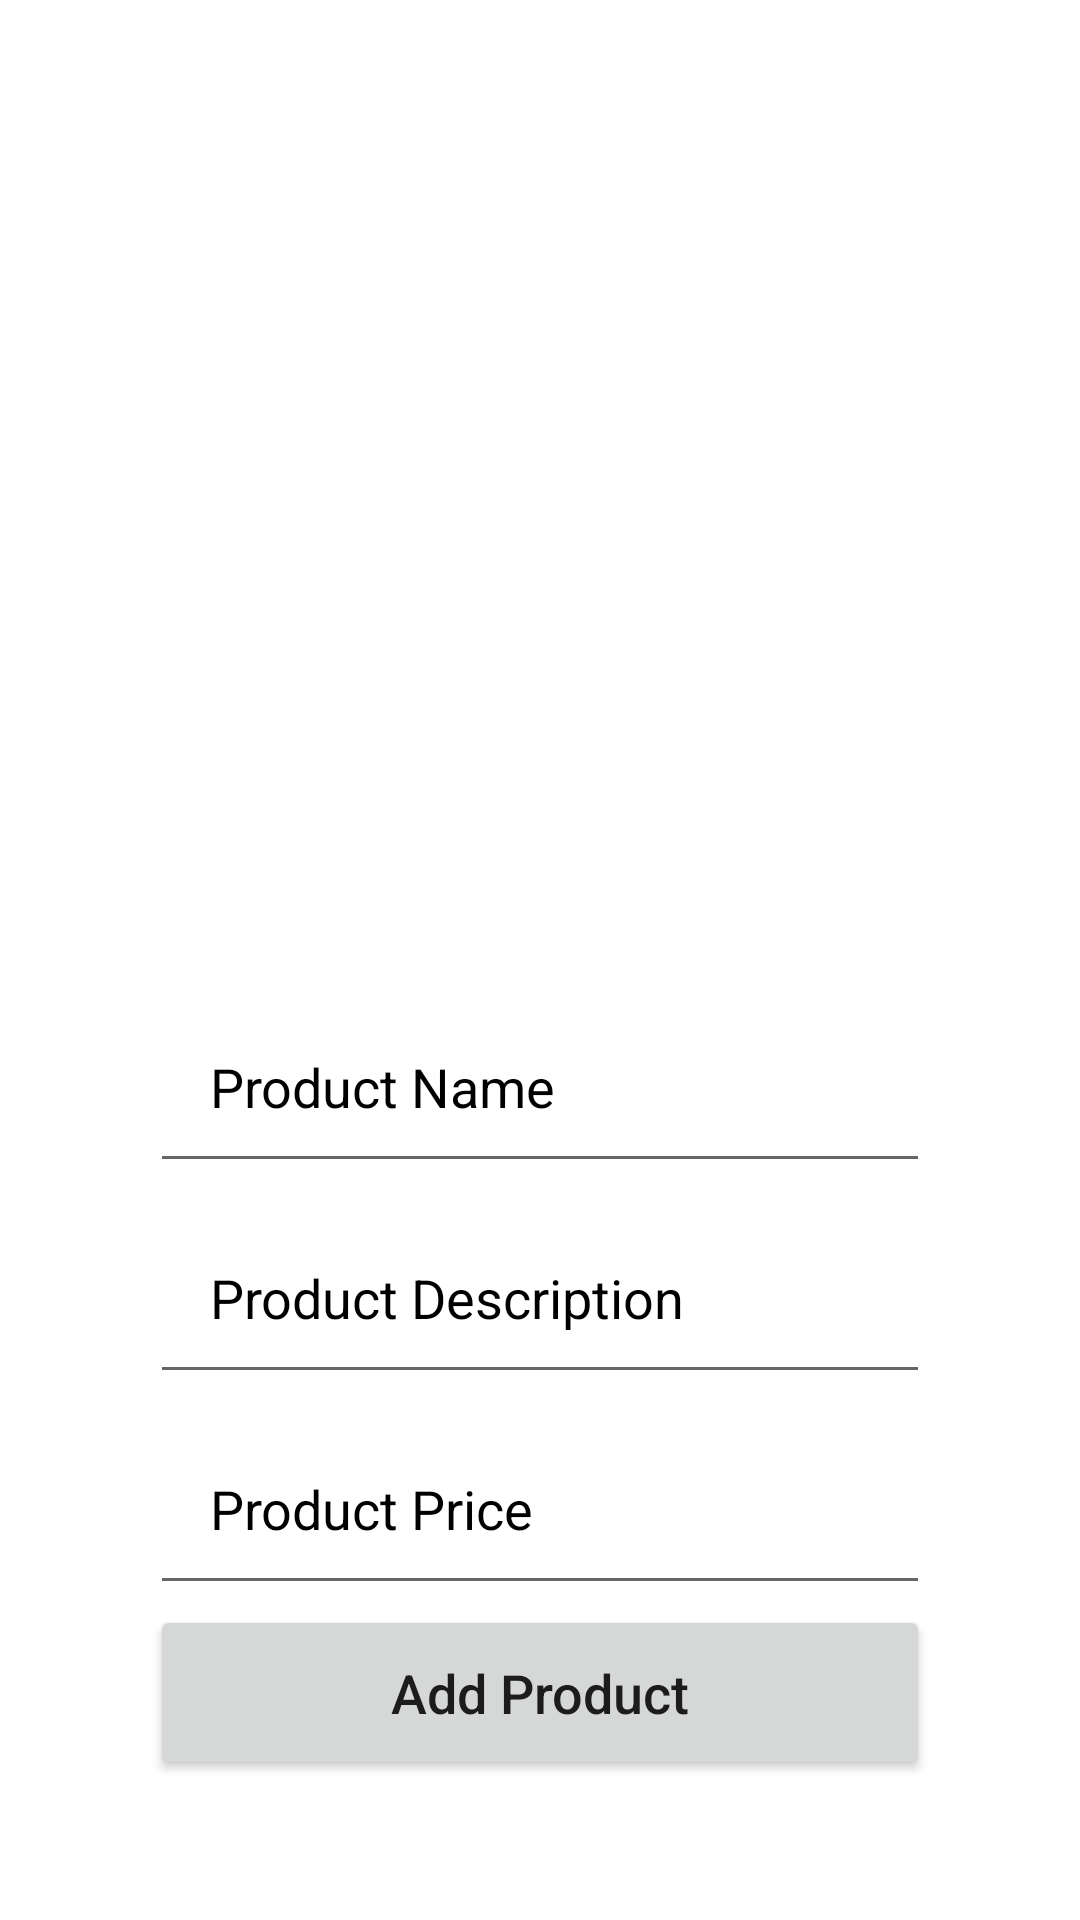

Here is an Android app screen rendered from its layout file. Give the layout XML and the strings, colors and styles it references.
<!-- AndroidManifest.xml: application theme Theme.BYB -->
<!-- res/layout/activity_admin_add_new_product.xml -->
<?xml version="1.0" encoding="utf-8"?>
<RelativeLayout
    xmlns:android="http://schemas.android.com/apk/res/android"
    xmlns:app="http://schemas.android.com/apk/res-auto"
    xmlns:tools="http://schemas.android.com/tools"
    android:layout_width="match_parent"
    android:layout_height="match_parent"
    tools:context=".AdminAddNewProductActivity">
    <ImageView
        android:id="@+id/addnewproductimage"
        android:layout_marginTop="10dp"
        android:cropToPadding="false"
        android:layout_centerHorizontal="true"
        android:scaleType="centerCrop"
        android:src="@drawable/addproduct"
        android:layout_width="350dp"
        android:layout_height="300dp"
        />
    <EditText
        android:id="@+id/newproductname"
        android:layout_width="match_parent"
        android:layout_height="wrap_content"
        android:layout_centerHorizontal="true"
        android:inputType="textMultiLine"
        android:layout_below="@+id/addnewproductimage"
        android:layout_marginTop="20dp"
        android:hint="Product Name"
        android:textColorHint="@color/black"
        android:layout_marginLeft="50dp"
        android:layout_marginRight="50dp"
        android:padding="20dp"
        />
    <EditText
        android:id="@+id/newproductdescription"
        android:layout_width="match_parent"
        android:layout_height="wrap_content"
        android:layout_centerHorizontal="true"
        android:inputType="textMultiLine"
        android:layout_below="@+id/newproductname"
        android:layout_marginTop="6dp"
        android:hint="Product Description"
        android:textColorHint="@color/black"
        android:layout_marginLeft="50dp"
        android:layout_marginRight="50dp"
        android:padding="20dp"
        />
    <EditText
        android:id="@+id/newproductprice"
        android:layout_width="match_parent"
        android:layout_height="wrap_content"
        android:layout_centerHorizontal="true"
        android:inputType="textMultiLine"
        android:layout_below="@+id/newproductdescription"
        android:layout_marginTop="6dp"
        android:hint="Product Price"
        android:textColorHint="@color/black"
        android:layout_marginLeft="50dp"
        android:layout_marginRight="50dp"
        android:padding="20dp"
        />
    <Button
        android:id="@+id/addnewproductbtn"
        android:layout_width="match_parent"
        android:layout_height="wrap_content"
        android:layout_below="@id/newproductprice"
        android:text="Add Product"
        android:layout_marginLeft="50dp"
        android:layout_marginRight="50dp"
        android:padding="17dp"
        android:textSize="18sp"
        android:textAllCaps="false"
        />

</RelativeLayout>
<!-- resources referenced by this layout -->
<resources>
  <style name="Theme.BYB" parent="Theme.MaterialComponents.DayNight.DarkActionBar">
          
          <item name="colorPrimary">@color/purple_500</item>
          <item name="colorPrimaryVariant">@color/purple_700</item>
          <item name="colorOnPrimary">@color/white</item>
          
          <item name="colorSecondary">@color/teal_200</item>
          <item name="colorSecondaryVariant">@color/teal_700</item>
          <item name="colorOnSecondary">@color/black</item>
          
          <item name="android:statusBarColor" tools:targetApi="l">?attr/colorPrimaryVariant</item>
          
      </style>
  <!-- not gathered from this repository: default colours our renderer supplied (Android Studio template values) -->
  <color name="purple_500">#FF6200EE</color>
  <color name="purple_700">#FF3700B3</color>
  <color name="teal_200">#FF03DAC5</color>
  <color name="teal_700">#FF018786</color>
  <color name="black">#FF000000</color>
  <color name="white">#FFFFFFFF</color>
</resources>
